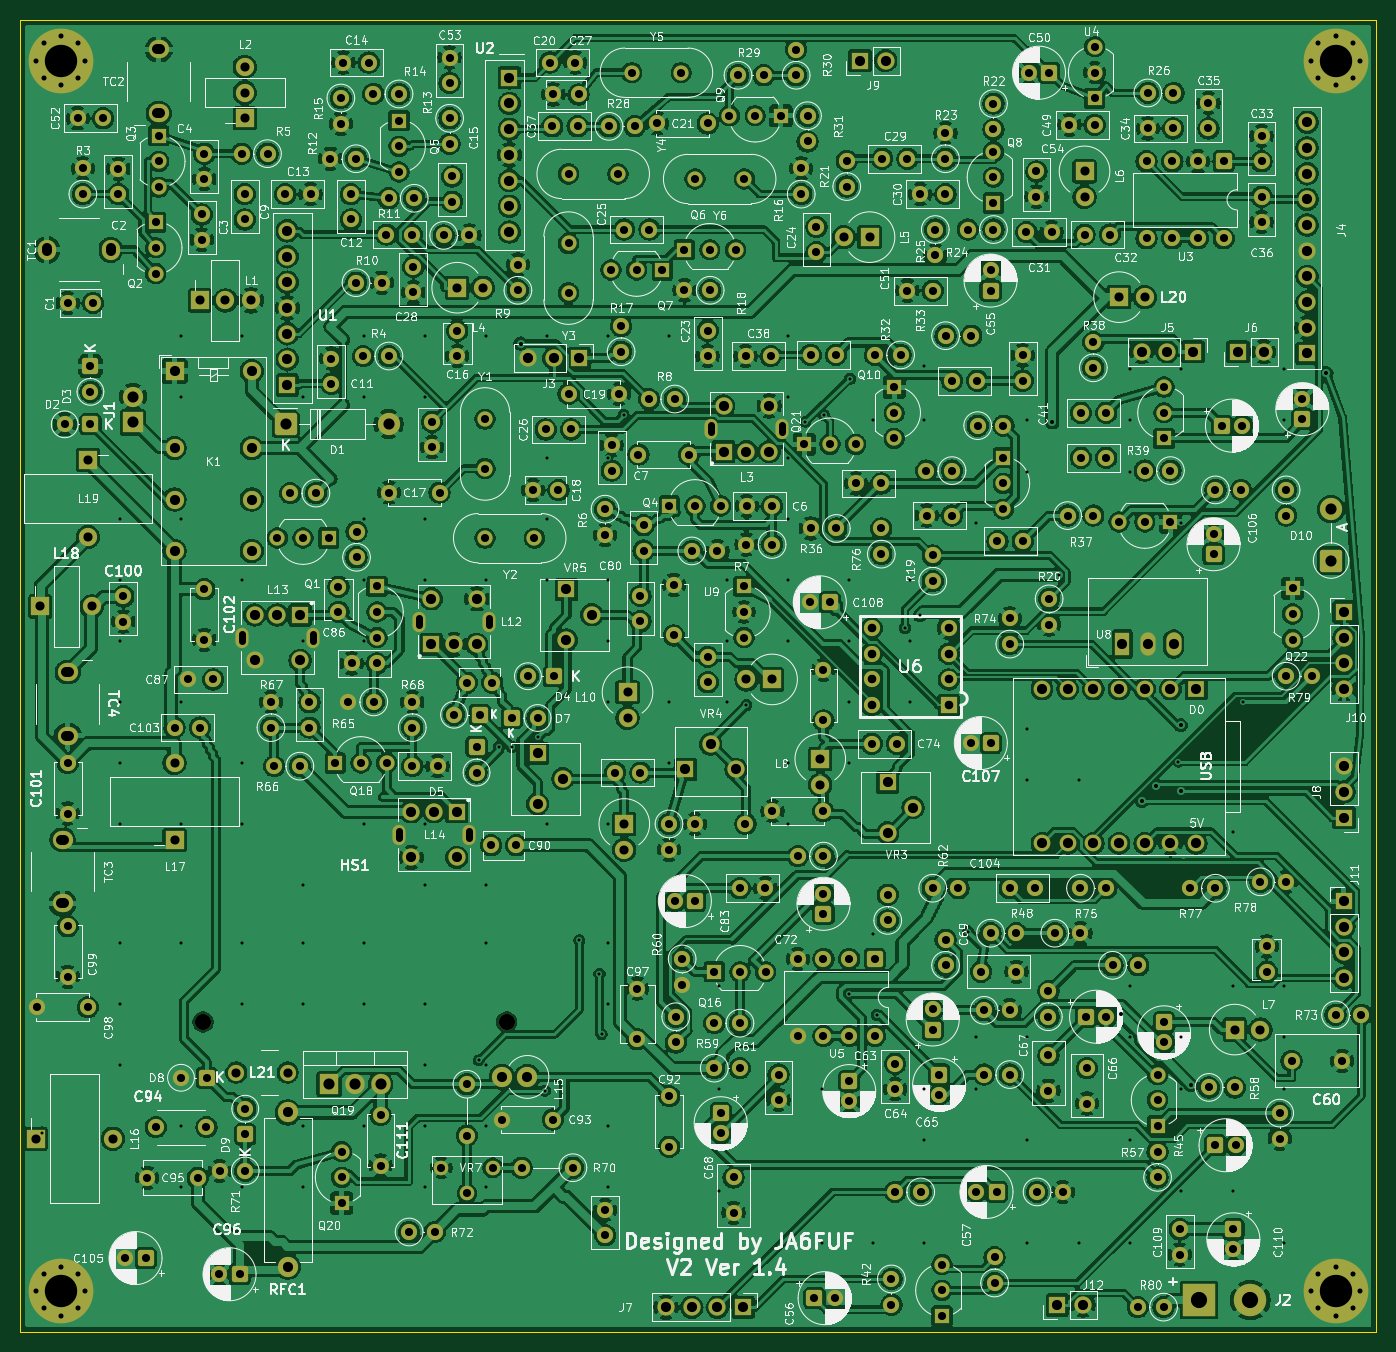
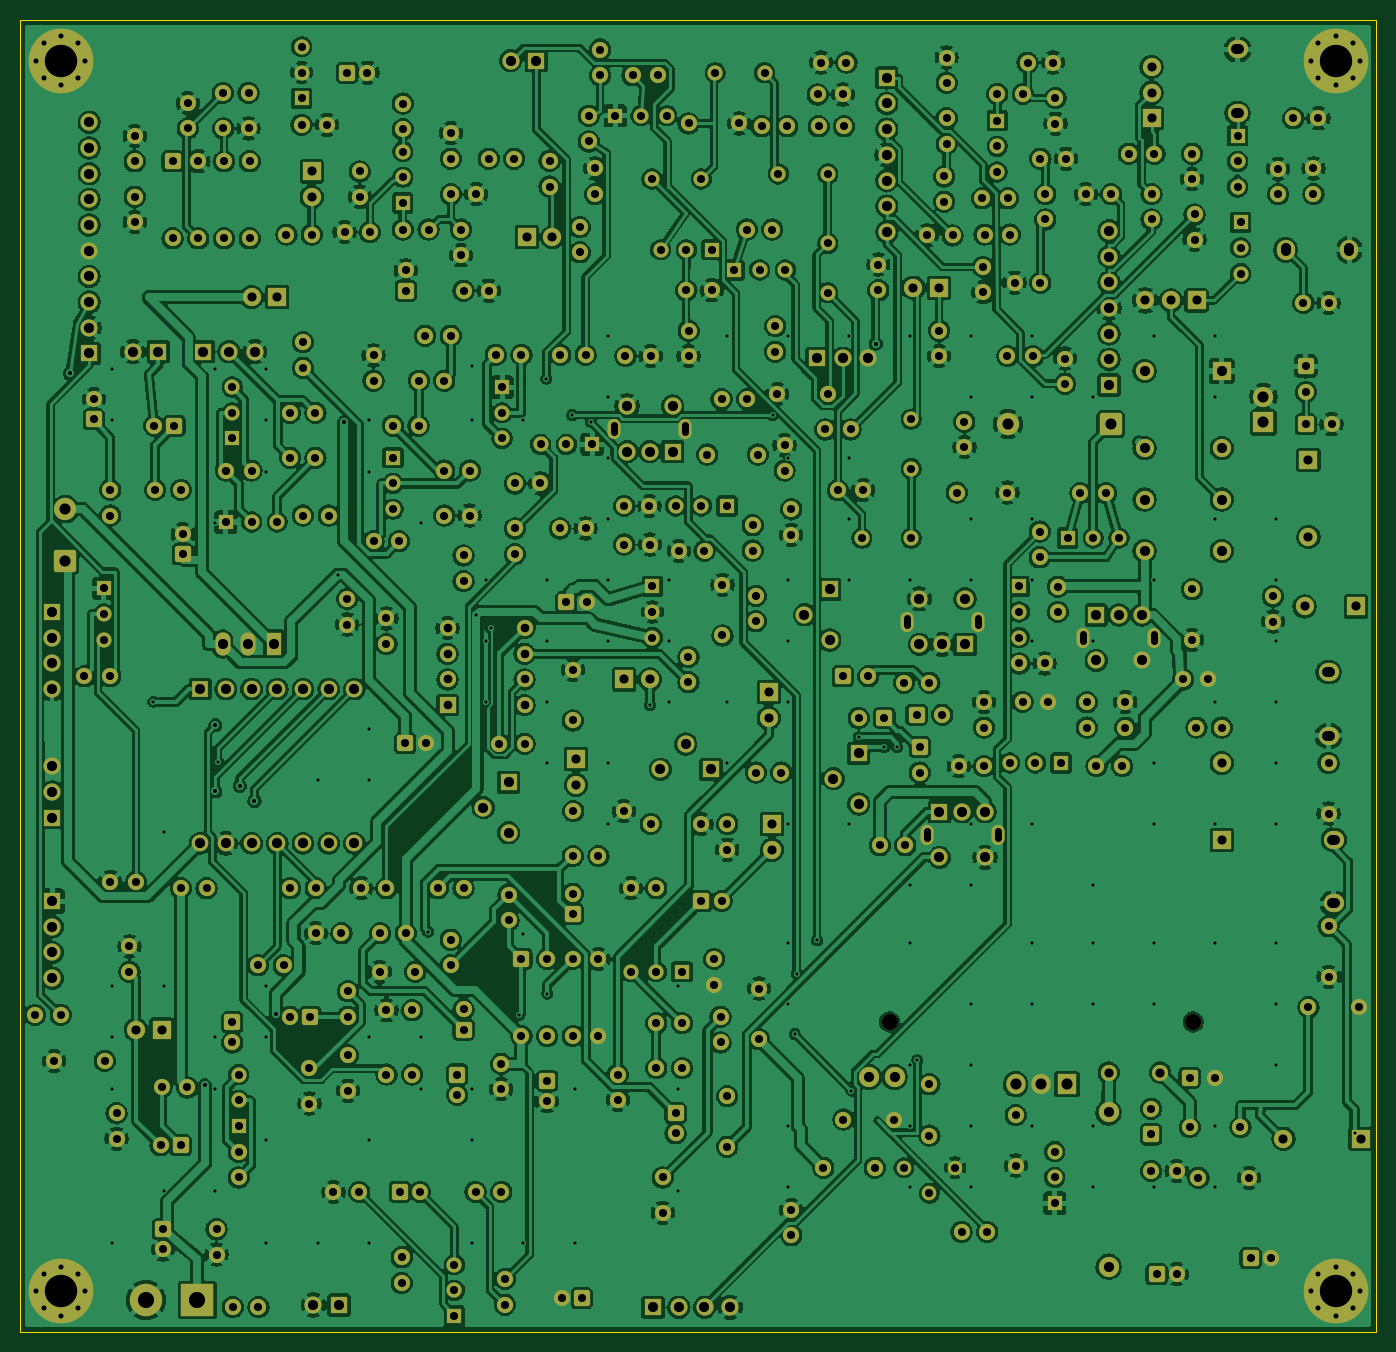
Circuit board: 11 layer files. Board 134.0 x 129.6 mm.
- bottom_copper: PSN_TRX-B_Cu.gbl (1095069 bytes)
- bottom_mask: PSN_TRX-B_Mask.gbs (26812 bytes)
- paste: PSN_TRX-B_Paste.gbp (452 bytes)
- bottom_silk: PSN_TRX-B_Silkscreen.gbo (26822 bytes)
- outline: PSN_TRX-Edge_Cuts.gm1 (606 bytes)
- top_copper: PSN_TRX-F_Cu.gtl (1142382 bytes)
- top_mask: PSN_TRX-F_Mask.gts (26812 bytes)
- paste: PSN_TRX-F_Paste.gtp (452 bytes)
- top_silk: PSN_TRX-F_Silkscreen.gto (612090 bytes)
- drill: PSN_TRX-NPTH.drl (363 bytes)
- drill: PSN_TRX-PTH.drl (15575 bytes)

=== bottom_copper: PSN_TRX-B_Cu.gbl (1095069 bytes, source omitted) ===
=== bottom_mask: PSN_TRX-B_Mask.gbs (26812 bytes, source omitted) ===
=== paste: PSN_TRX-B_Paste.gbp ===
%TF.GenerationSoftware,KiCad,Pcbnew,10.0.6*%
%TF.CreationDate,2026-11-22T04:21:04+09:00*%
%TF.ProjectId,PSN_TRX,50534e5f-5452-4582-9e6b-696361645f70,rev?*%
%TF.SameCoordinates,Original*%
%TF.FileFunction,Paste,Bot*%
%TF.FilePolarity,Positive*%
%FSLAX46Y46*%
G04 Gerber Fmt 4.6, Leading zero omitted, Abs format (unit mm)*
G04 Created by KiCad (PCBNEW 10.0.6) date 2026-11-22 04:21:04*
%MOMM*%
%LPD*%
G01*
G04 APERTURE LIST*
G04 APERTURE END LIST*
M02*

=== bottom_silk: PSN_TRX-B_Silkscreen.gbo (26822 bytes, source omitted) ===
=== outline: PSN_TRX-Edge_Cuts.gm1 ===
%TF.GenerationSoftware,KiCad,Pcbnew,10.0.6*%
%TF.CreationDate,2026-11-22T04:21:04+09:00*%
%TF.ProjectId,PSN_TRX,50534e5f-5452-4582-9e6b-696361645f70,rev?*%
%TF.SameCoordinates,Original*%
%TF.FileFunction,Profile,NP*%
%FSLAX46Y46*%
G04 Gerber Fmt 4.6, Leading zero omitted, Abs format (unit mm)*
G04 Created by KiCad (PCBNEW 10.0.6) date 2026-11-22 04:21:04*
%MOMM*%
%LPD*%
G01*
G04 APERTURE LIST*
%TA.AperFunction,Profile*%
%ADD10C,0.100000*%
%TD*%
G04 APERTURE END LIST*
D10*
X81500000Y-25185000D02*
X215500000Y-25185000D01*
X215500000Y-154815000D01*
X81500000Y-154815000D01*
X81500000Y-25185000D01*
M02*

=== top_copper: PSN_TRX-F_Cu.gtl (1142382 bytes, source omitted) ===
=== top_mask: PSN_TRX-F_Mask.gts (26812 bytes, source omitted) ===
=== paste: PSN_TRX-F_Paste.gtp ===
%TF.GenerationSoftware,KiCad,Pcbnew,10.0.6*%
%TF.CreationDate,2026-11-22T04:21:04+09:00*%
%TF.ProjectId,PSN_TRX,50534e5f-5452-4582-9e6b-696361645f70,rev?*%
%TF.SameCoordinates,Original*%
%TF.FileFunction,Paste,Top*%
%TF.FilePolarity,Positive*%
%FSLAX46Y46*%
G04 Gerber Fmt 4.6, Leading zero omitted, Abs format (unit mm)*
G04 Created by KiCad (PCBNEW 10.0.6) date 2026-11-22 04:21:04*
%MOMM*%
%LPD*%
G01*
G04 APERTURE LIST*
G04 APERTURE END LIST*
M02*

=== top_silk: PSN_TRX-F_Silkscreen.gto (612090 bytes, source omitted) ===
=== drill: PSN_TRX-NPTH.drl ===
M48
; DRILL file KiCad 10.0.6 date 2026-11-22T04:21:04
; FORMAT={-:-/ absolute / metric / decimal}
; #@! TF.CreationDate,2026-11-22T04:21:04+09:00
; #@! TF.GenerationSoftware,Kicad,Pcbnew,10.0.6
; #@! TF.FileFunction,NonPlated,1,4,NPTH
FMAT,2
METRIC
; #@! TA.AperFunction,NonPlated,NPTH,ComponentDrill
T1C1.600
%
G90
G05
T1
X99.575Y-124.202
X129.575Y-124.202
M30

=== drill: PSN_TRX-PTH.drl (15575 bytes, source omitted) ===
